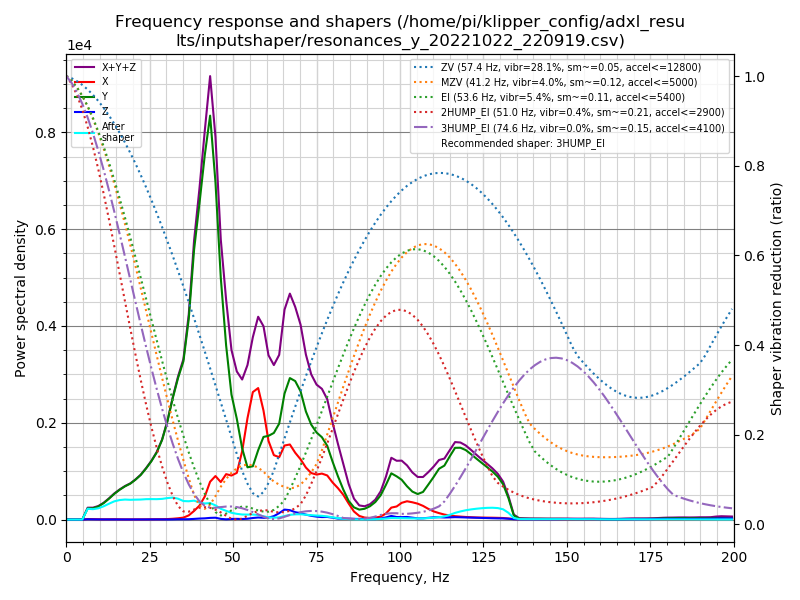

Values plotted in this chart, from the file beside it:
freq, psd_x, psd_y, psd_z, psd_xyz
0.0, 6.387e+01, 2.362e+02, 8.676e+00, 3.087e+02
1.6, 7.695e+01, 1.543e+02, 2.581e+01, 2.570e+02
3.2, 5.251e+01, 6.089e+01, 2.559e+01, 1.390e+02
4.8, 5.488e+01, 5.057e+02, 2.951e+01, 5.901e+02
6.4, 6.755e+01, 1.491e+03, 3.458e+01, 1.593e+03
8.0, 7.317e+01, 1.886e+03, 3.147e+01, 1.990e+03
9.6, 6.051e+01, 2.622e+03, 2.696e+01, 2.709e+03
11.2, 5.500e+01, 3.835e+03, 2.953e+01, 3.920e+03
12.8, 7.139e+01, 5.558e+03, 3.147e+01, 5.661e+03
14.4, 1.017e+02, 7.699e+03, 3.533e+01, 7.836e+03
16.0, 7.460e+01, 9.910e+03, 3.570e+01, 1.002e+04
17.6, 6.977e+01, 1.216e+04, 2.893e+01, 1.226e+04
19.2, 7.388e+01, 1.433e+04, 3.299e+01, 1.444e+04
20.7, 7.570e+01, 1.709e+04, 3.769e+01, 1.721e+04
22.3, 8.710e+01, 2.062e+04, 4.594e+01, 2.075e+04
23.9, 1.103e+02, 2.532e+04, 5.332e+01, 2.549e+04
25.5, 1.494e+02, 3.085e+04, 6.784e+01, 3.107e+04
27.1, 1.863e+02, 3.769e+04, 8.009e+01, 3.796e+04
28.7, 2.117e+02, 4.731e+04, 7.966e+01, 4.760e+04
30.3, 3.018e+02, 6.161e+04, 6.017e+01, 6.197e+04
31.9, 5.264e+02, 8.024e+04, 1.034e+02, 8.087e+04
33.5, 8.812e+02, 9.835e+04, 1.986e+02, 9.943e+04
35.1, 1.410e+03, 1.151e+05, 2.104e+02, 1.167e+05
36.7, 3.165e+03, 1.526e+05, 2.587e+02, 1.560e+05
38.3, 6.849e+03, 2.142e+05, 5.150e+02, 2.216e+05
39.9, 1.149e+04, 2.611e+05, 8.231e+02, 2.734e+05
41.5, 1.980e+04, 3.133e+05, 1.038e+03, 3.341e+05
43.1, 3.376e+04, 3.606e+05, 1.485e+03, 3.959e+05
44.7, 4.027e+04, 3.125e+05, 1.698e+03, 3.544e+05
46.3, 3.594e+04, 2.318e+05, 6.481e+02, 2.684e+05
47.9, 4.504e+04, 1.726e+05, 2.302e+02, 2.179e+05
49.5, 4.511e+04, 1.281e+05, 5.976e+02, 1.738e+05
51.1, 4.938e+04, 1.066e+05, 7.149e+02, 1.567e+05
52.7, 7.449e+04, 7.773e+04, 5.758e+02, 1.528e+05
54.3, 1.140e+05, 5.874e+04, 9.202e+02, 1.737e+05
55.9, 1.475e+05, 6.165e+04, 1.786e+03, 2.110e+05
57.5, 1.565e+05, 8.256e+04, 2.426e+03, 2.414e+05
59.1, 1.333e+05, 1.011e+05, 2.134e+03, 2.365e+05
60.6, 9.858e+04, 1.050e+05, 2.384e+03, 2.060e+05
62.2, 8.294e+04, 1.115e+05, 4.404e+03, 1.989e+05
63.8, 8.229e+04, 1.267e+05, 8.494e+03, 2.175e+05
65.4, 1.002e+05, 1.705e+05, 1.348e+04, 2.842e+05
67.0, 1.041e+05, 1.962e+05, 1.300e+04, 3.133e+05
68.6, 9.485e+04, 1.966e+05, 1.046e+04, 3.019e+05
70.2, 8.757e+04, 1.864e+05, 9.209e+03, 2.832e+05
71.8, 7.727e+04, 1.606e+05, 7.313e+03, 2.452e+05
73.4, 7.061e+04, 1.442e+05, 5.669e+03, 2.205e+05
75.0, 6.982e+04, 1.351e+05, 4.554e+03, 2.094e+05
76.6, 7.285e+04, 1.305e+05, 3.940e+03, 2.072e+05
78.2, 7.132e+04, 1.193e+05, 4.173e+03, 1.947e+05
79.8, 6.121e+04, 9.555e+04, 3.106e+03, 1.599e+05
81.4, 5.291e+04, 7.295e+04, 1.651e+03, 1.275e+05
83.0, 4.265e+04, 5.162e+04, 1.496e+03, 9.576e+04
84.6, 2.817e+04, 3.278e+04, 1.557e+03, 6.251e+04
86.2, 1.442e+04, 2.174e+04, 1.206e+03, 3.736e+04
87.8, 6.546e+03, 1.806e+04, 1.036e+03, 2.564e+04
89.4, 3.675e+03, 1.996e+04, 9.317e+02, 2.456e+04
91.0, 2.981e+03, 2.504e+04, 8.152e+02, 2.883e+04
92.6, 3.658e+03, 3.354e+04, 8.901e+02, 3.809e+04
94.2, 5.766e+03, 4.717e+04, 1.950e+03, 5.489e+04
... 66 more rows
